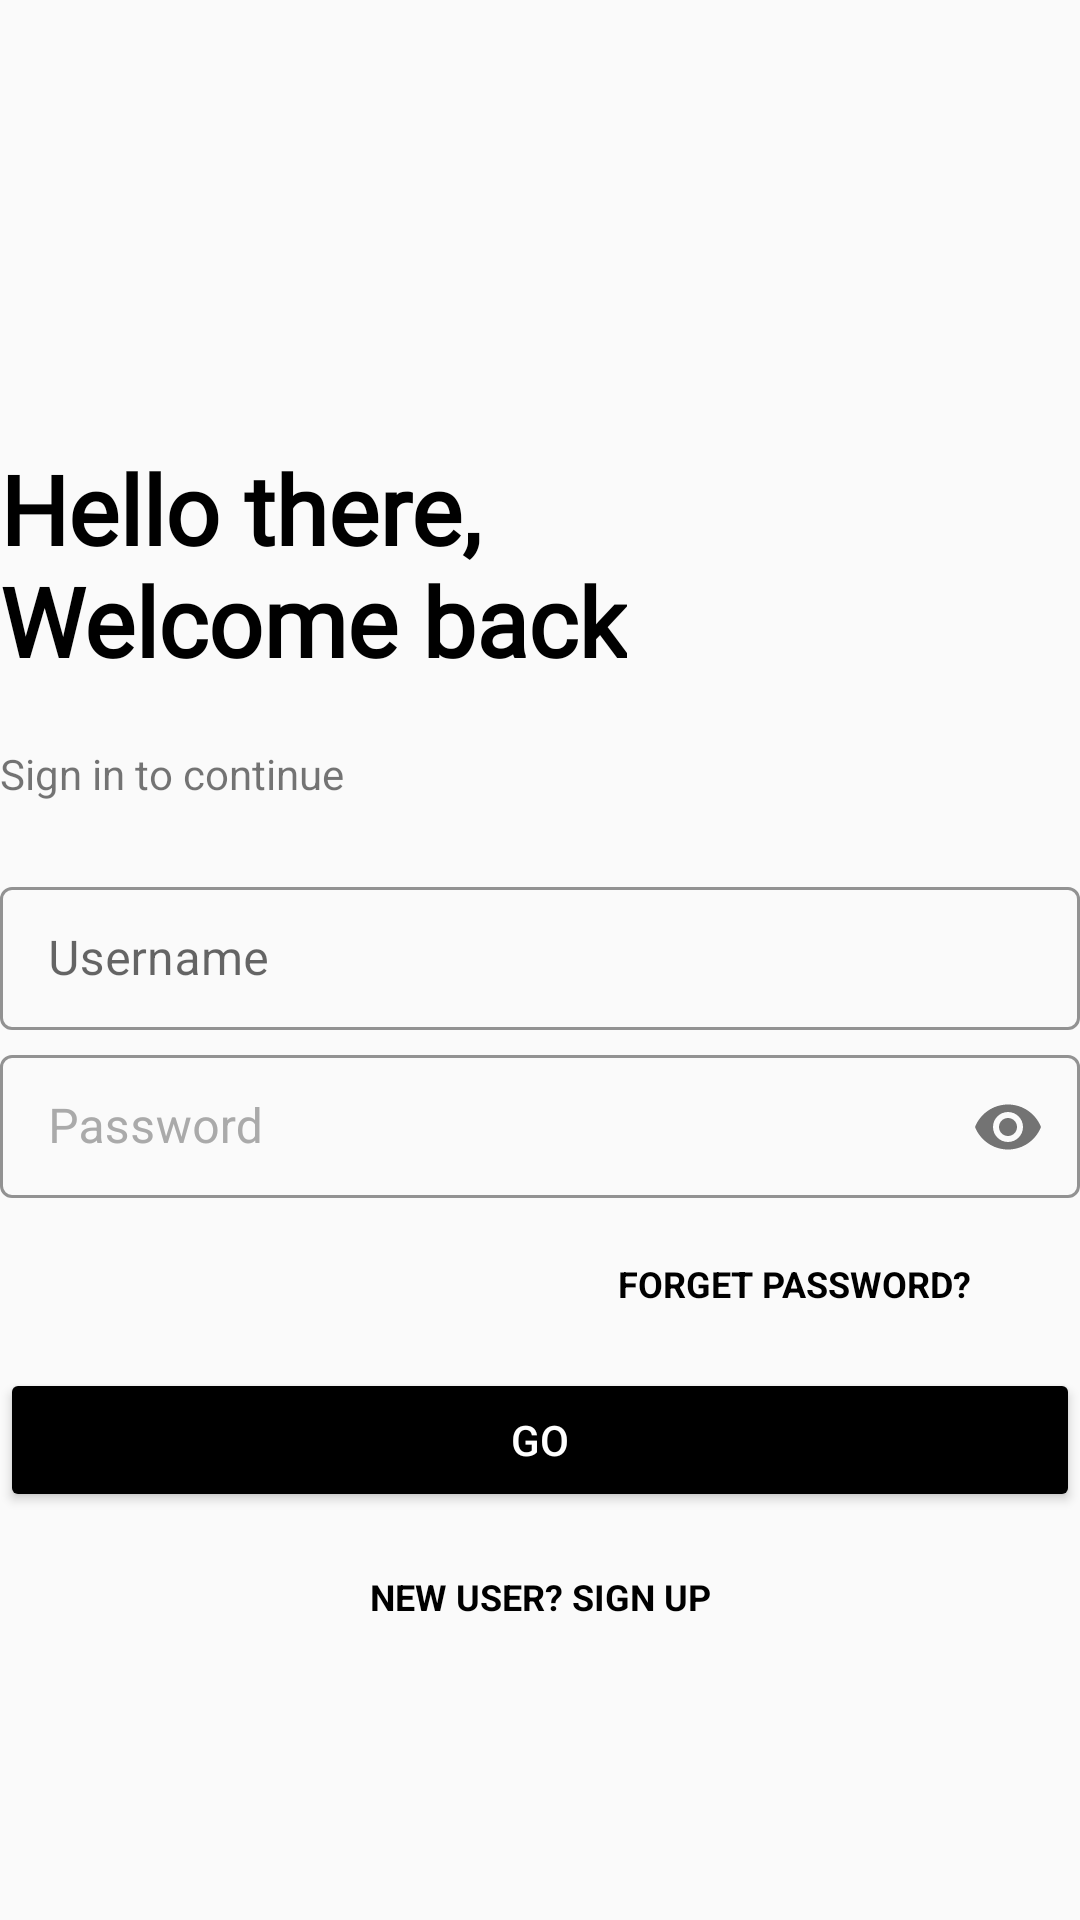

Reconstruct the res/layout file that produces this screen, plus the resources it refers to.
<!-- AndroidManifest.xml: application theme Theme.HomeTaskAndroid_03_01_continue -->
<!-- res/layout/activity_main.xml -->
<?xml version="1.0" encoding="utf-8"?>
<androidx.constraintlayout.widget.ConstraintLayout xmlns:android="http://schemas.android.com/apk/res/android"
    xmlns:app="http://schemas.android.com/apk/res-auto"
    xmlns:tools="http://schemas.android.com/tools"
    android:layout_width="match_parent"
    android:layout_height="match_parent"
    android:layout_marginHorizontal="16dp"
    tools:context=".MainActivity">

    <ImageView
        android:id="@+id/imageView"
        android:focusable="true"
        android:layout_width="100dp"
        android:layout_height="80dp"
        android:layout_marginTop="28dp"
        android:contentDescription="@string/todo"
        app:layout_constraintStart_toStartOf="parent"
        app:layout_constraintTop_toTopOf="parent"
        app:srcCompat="@drawable/ic_launcher_background"
        tools:ignore="ImageContrastCheck" />

    <TextView
        android:id="@+id/tv_big_ones"
        android:layout_width="wrap_content"
        android:layout_height="wrap_content"
        android:layout_marginTop="40dp"
        android:focusable="true"
        android:fontFamily="@font/alegreya_sc_black"
        android:text="@string/hello_there_welcome_back"
        android:textColor="@color/black"
        android:textSize="32sp"
        android:textStyle="bold"
        app:layout_constraintStart_toStartOf="parent"
        app:layout_constraintTop_toBottomOf="@id/imageView" />

    <TextView
        android:id="@+id/tv_sign"
        android:layout_width="wrap_content"
        android:layout_height="wrap_content"
        android:layout_marginTop="20dp"
        android:text="@string/sign_in_ti_continue"
        app:layout_constraintStart_toStartOf="parent"
        app:layout_constraintTop_toBottomOf="@+id/tv_big_ones"/>

    <androidx.constraintlayout.widget.ConstraintLayout
        android:id="@+id/ll_container"
        android:layout_width="match_parent"
        android:layout_height="wrap_content"
        android:layout_marginTop="20dp"
        app:layout_constraintTop_toBottomOf="@id/tv_sign">


        <com.google.android.material.textfield.TextInputLayout
            android:id="@+id/til_username"
            android:layout_width="0dp"
            android:layout_height="wrap_content"
            style="@style/Widget.MaterialComponents.TextInputLayout.OutlinedBox.Dense"
            app:boxStrokeColor="@color/black"
            app:hintTextColor="@color/black"
            app:layout_constraintStart_toStartOf="parent"
            app:layout_constraintEnd_toEndOf="parent"
            app:layout_constraintTop_toTopOf="parent"
            app:hintTextAppearance="@style/TextAppearance.AppCompat.Medium">

            <com.google.android.material.textfield.TextInputEditText
                android:id="@+id/tied_username"
                android:layout_width="match_parent"
                android:layout_height="wrap_content"
                android:hint="@string/username"
                android:inputType="textPersonName"
                tools:ignore="TextContrastCheck" />
        </com.google.android.material.textfield.TextInputLayout>

        <com.google.android.material.textfield.TextInputLayout
            android:id="@+id/til_password"
            style="@style/Widget.MaterialComponents.TextInputLayout.OutlinedBox.Dense"
            app:boxStrokeColor="@color/black"
            app:hintTextColor="@color/black"
            android:layout_width="0dp"
            android:layout_height="wrap_content"
            app:hintTextAppearance="@style/TextAppearance.AppCompat.Medium"
            app:layout_constraintEnd_toEndOf="parent"
            app:layout_constraintStart_toStartOf="parent"
            app:layout_constraintTop_toBottomOf="@id/til_username"
            android:textColorHint="@android:color/darker_gray"
            app:passwordToggleEnabled="true">

            <com.google.android.material.textfield.TextInputEditText
                android:id="@+id/tied_password"
                android:layout_width="match_parent"
                android:layout_height="wrap_content"
                android:hint="@string/password"
                android:inputType="textPassword"
                android:paddingEnd="30dp"
                tools:ignore="RtlSymmetry,TextContrastCheck" />
        </com.google.android.material.textfield.TextInputLayout>
    </androidx.constraintlayout.widget.ConstraintLayout>

    <TextView
        android:id="@+id/tv_forget_password"
        android:layout_width="wrap_content"
        android:layout_height="wrap_content"
        android:text="@string/forget_password"
        android:textAllCaps="true"
        android:textSize="12sp"
        android:textStyle="bold"
        android:textColor="@color/black"
        android:layout_marginTop="20dp"
        android:layout_marginEnd="36dp"
        app:layout_constraintEnd_toEndOf="parent"
        app:layout_constraintTop_toBottomOf="@id/ll_container"/>

    <Button
        android:id="@+id/btn_go"
        android:layout_width="match_parent"
        android:layout_height="wrap_content"
        android:layout_marginTop="20dp"
        app:layout_constraintTop_toBottomOf="@id/tv_forget_password"
        android:text="@string/go"
        android:textColor="@color/white"
        android:textAllCaps="true"
        android:backgroundTint="@color/black"/>

    <TextView
        android:layout_width="wrap_content"
        android:layout_height="wrap_content"
        android:layout_marginTop="20dp"
        android:text="@string/new_user_sign_up"
        android:textAllCaps="true"
        android:textColor="@color/black"
        android:textSize="12sp"
        android:textStyle="bold"
        app:layout_constraintEnd_toEndOf="parent"
        app:layout_constraintStart_toStartOf="parent"
        app:layout_constraintTop_toBottomOf="@id/btn_go"/>


</androidx.constraintlayout.widget.ConstraintLayout>
<!-- resources referenced by this layout -->
<resources>
  <string name="forget_password">Forget password?</string>
  <string name="go">Go</string>
  <string name="hello_there_welcome_back">Hello there, \nWelcome back</string>
  <string name="new_user_sign_up">New user? Sign up</string>
  <string name="password">Password</string>
  <string name="sign_in_ti_continue">Sign in to continue</string>
  <string name="todo">TODO</string>
  <string name="username">Username</string>
  <style name="Theme.HomeTaskAndroid_03_01_continue" parent="Theme.MaterialComponents.DayNight.NoActionBar.Bridge">
          
          <item name="colorPrimary">@color/purple_500</item>
          <item name="colorPrimaryVariant">@color/purple_700</item>
          <item name="colorOnPrimary">@color/white</item>
          
          <item name="colorSecondary">@color/teal_200</item>
          <item name="colorSecondaryVariant">@color/teal_700</item>
          <item name="colorOnSecondary">@color/black</item>
          
          <item name="android:statusBarColor" tools:targetApi="l">@color/white</item>
          <item name="android:windowLightStatusBar">true</item>
          
      </style>
  <!-- not gathered from this repository: default colours our renderer supplied (Android Studio template values) -->
  <color name="purple_500">#FF6200EE</color>
  <color name="purple_700">#FF3700B3</color>
  <color name="teal_200">#FF03DAC5</color>
  <color name="teal_700">#FF018786</color>
  <color name="black">#FF000000</color>
  <color name="white">#FFFFFFFF</color>
</resources>
